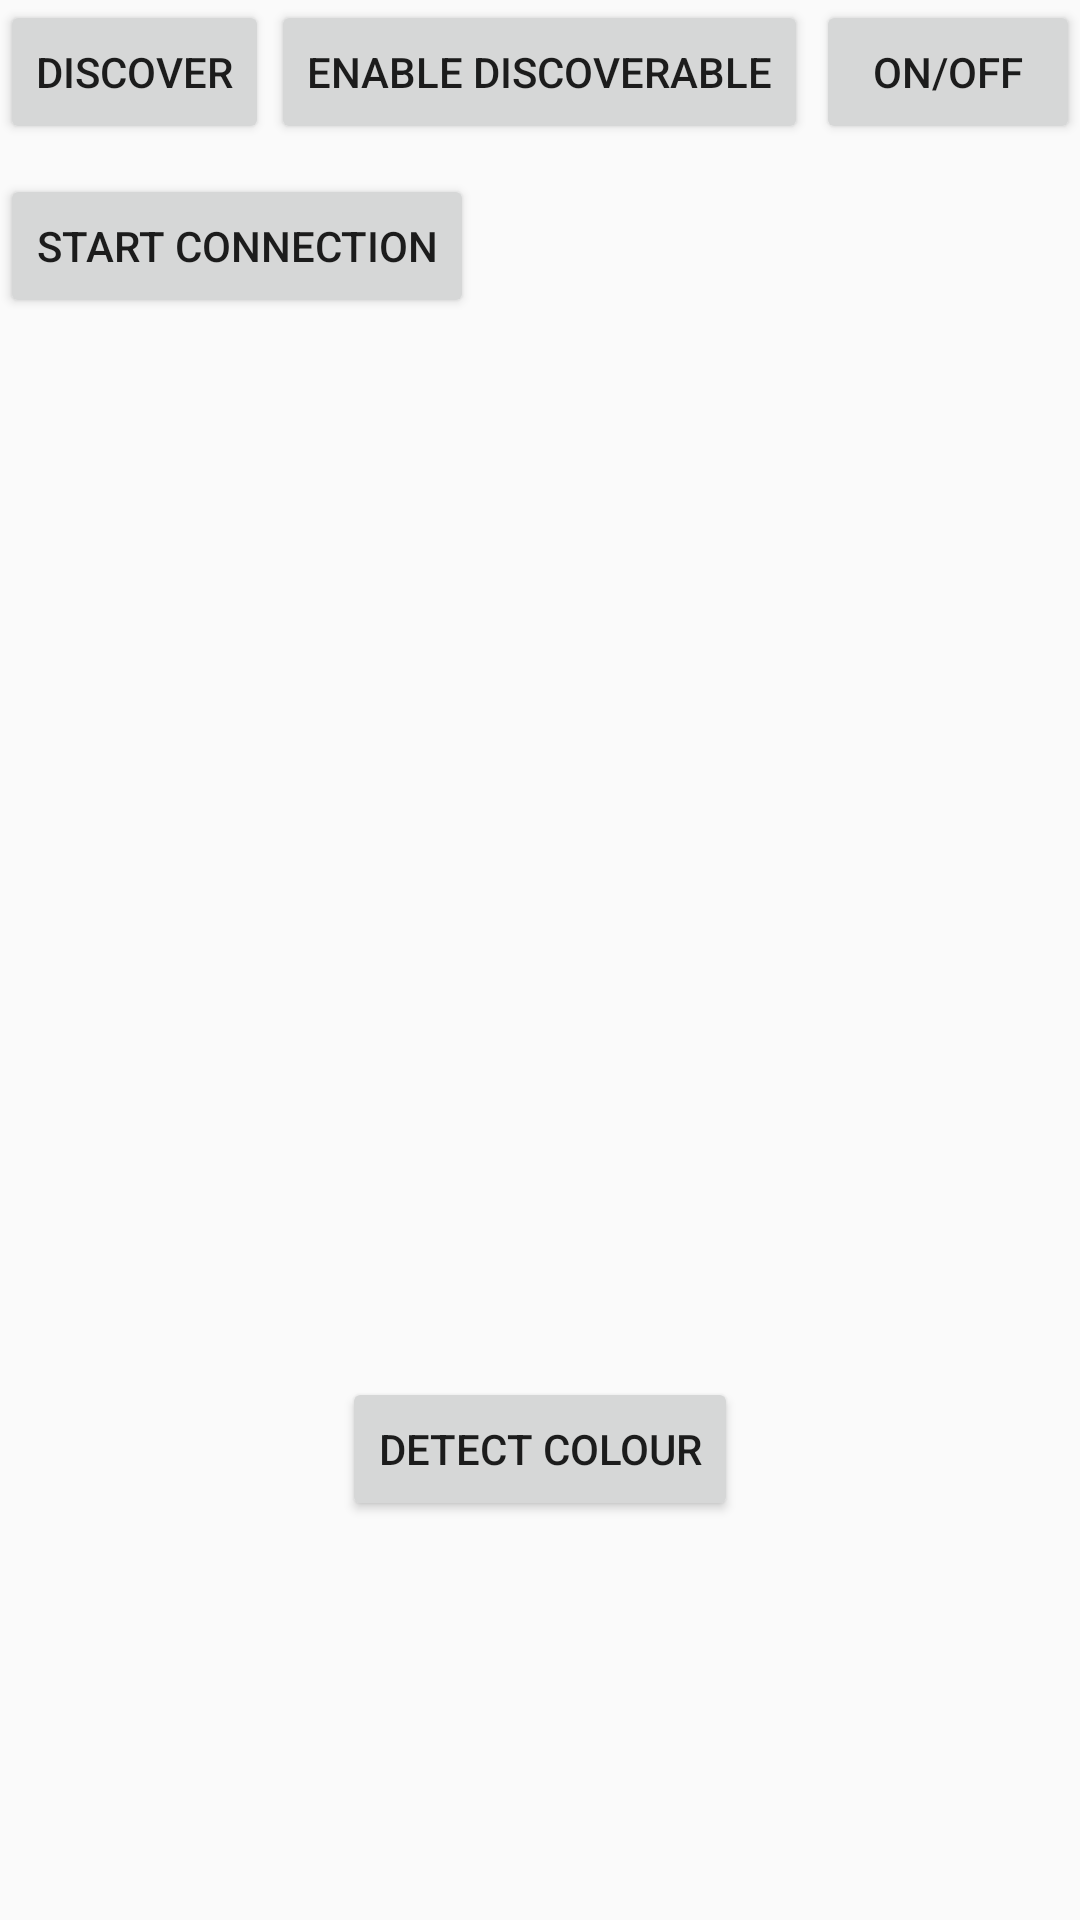

Here is an Android app screen rendered from its layout file. Give the layout XML and the strings, colors and styles it references.
<!-- AndroidManifest.xml: application theme MyMaterialTheme -->
<!-- res/layout/connectbluetooth.xml -->
<?xml version="1.0" encoding="utf-8"?>
<RelativeLayout xmlns:android="http://schemas.android.com/apk/res/android"
    android:layout_width="match_parent"
    android:layout_height="match_parent">


    <Button
        android:text="ON/OFF"
        android:layout_width="wrap_content"
        android:layout_height="wrap_content"
        android:layout_alignParentTop="true"
        android:layout_alignParentRight="true"
        android:id="@+id/btnONOFF"/>

    <Button
        android:text="Enable Discoverable"
        android:layout_width="wrap_content"
        android:layout_height="wrap_content"
        android:id="@+id/btnDiscoverable_on_off"
        android:onClick="btnEnableDisable_Discoverable"
        android:layout_alignParentTop="true"
        android:layout_centerHorizontal="true"/>

    <Button
        android:id="@+id/detect_color_conn"
        android:layout_width="wrap_content"
        android:layout_height="wrap_content"
        android:layout_below="@+id/lvNewDevices"
        android:layout_centerHorizontal="true"
        android:layout_marginTop="38dp"
        android:onClick="btnEnableDisable_Discoverable"
        android:text="Detect Colour" />


    <Button
        android:layout_width="wrap_content"
        android:layout_height="wrap_content"
        android:id="@+id/btnFindUnpairedDevices"
        android:text="Discover"
        android:onClick="btnDiscover"/>



    <Button
        android:layout_marginTop="10dp"
        android:layout_width="wrap_content"
        android:layout_height="wrap_content"
        android:layout_below="@+id/btnFindUnpairedDevices"
        android:id="@+id/btnStartConnection"
        android:text="Start Connection"/>
    <ListView
        android:layout_marginTop="15dp"
        android:layout_below="@+id/btnStartConnection"
        android:layout_width="match_parent"
        android:layout_height="300dp"
        android:id="@+id/lvNewDevices"/>


</RelativeLayout>
<!-- resources referenced by this layout -->
<resources>
  <style name="MyMaterialTheme" parent="MyMaterialTheme.Base">
  
      </style>
  <style name="MyMaterialTheme.Base" parent="Theme.AppCompat.Light.DarkActionBar">
          <item name="windowNoTitle">true</item>
          <item name="windowActionBar">false</item>
          <item name="colorPrimary">@color/colorPrimary</item>
          <item name="colorPrimaryDark">@color/colorPrimaryDark</item>
          <item name="colorAccent">@color/colorAccent</item>
      </style>
  <color name="colorPrimary">#212121</color>
  <color name="colorPrimaryDark">#000000</color>
  <color name="colorAccent">#484848</color>
</resources>
